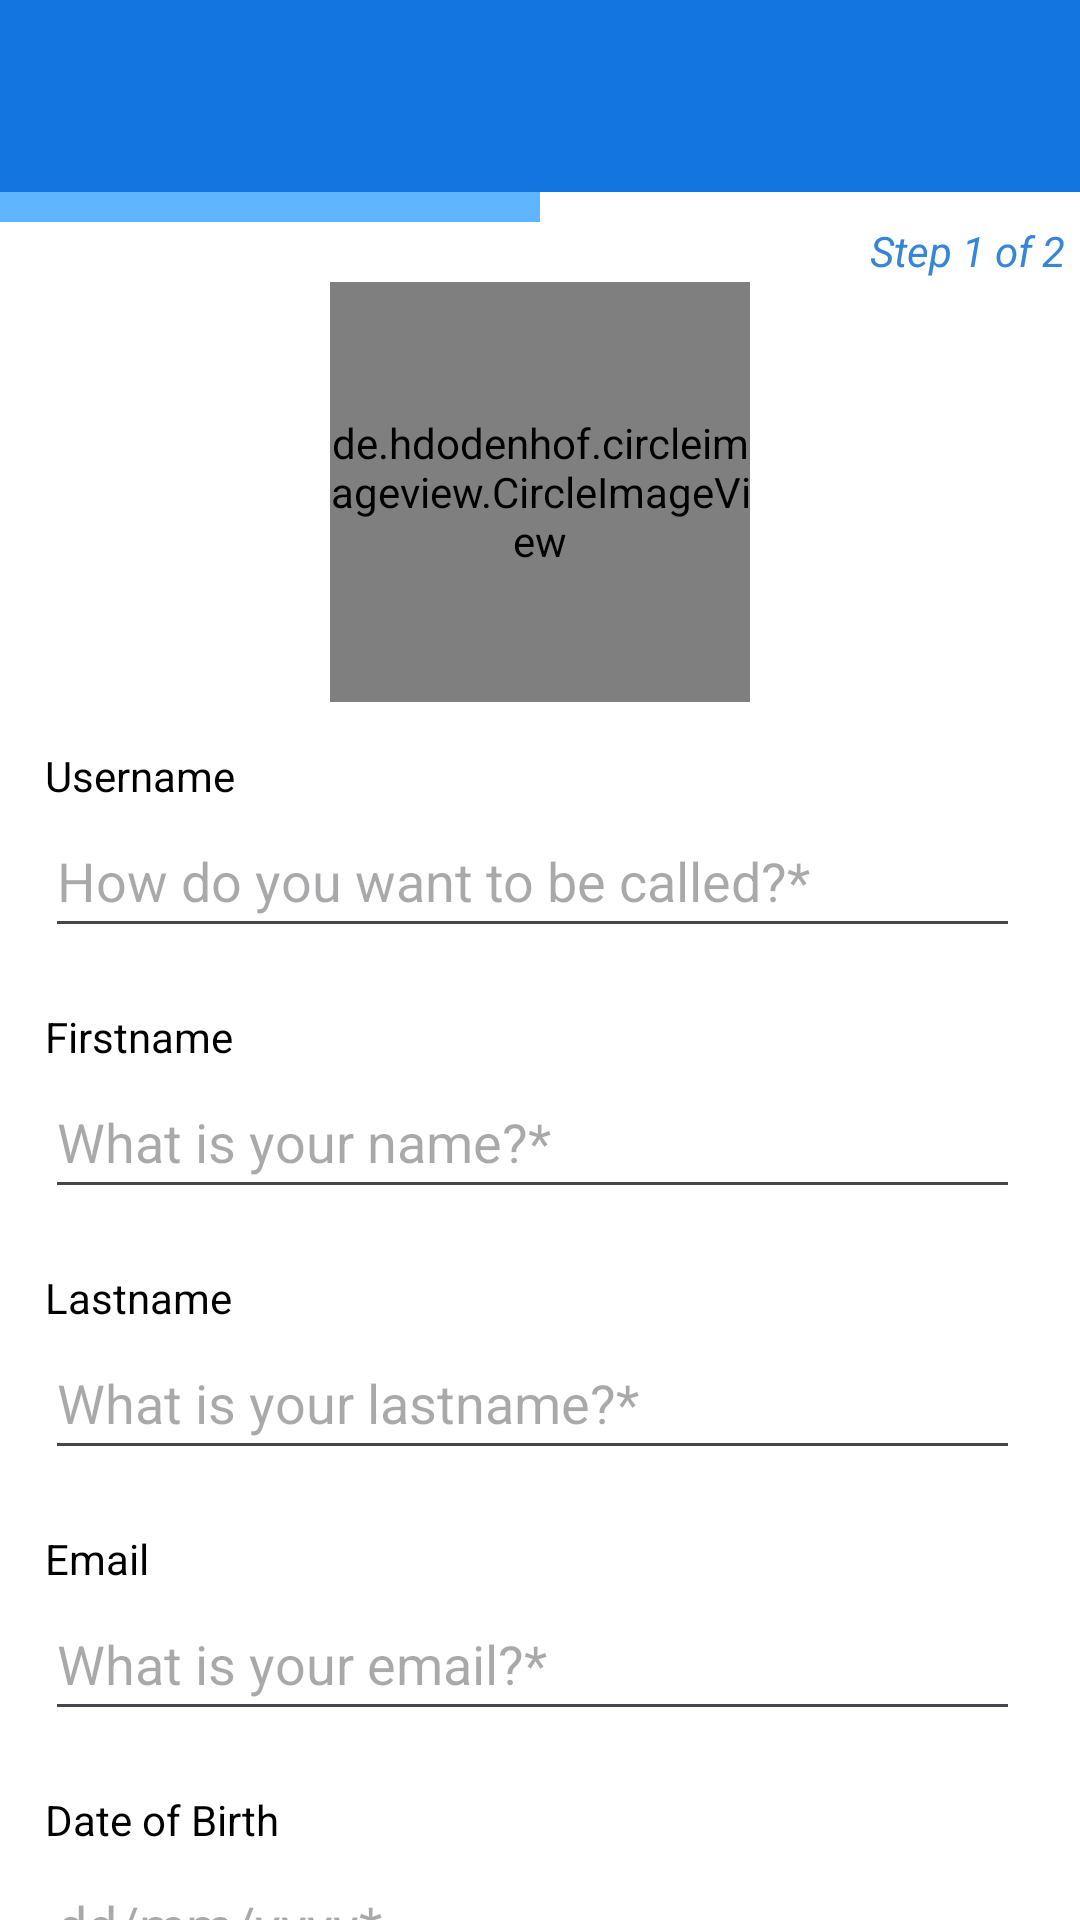

This screen was rendered from an Android layout file. Write that file and the resources it references.
<!-- AndroidManifest.xml: application theme Theme.Wheely -->
<!-- res/layout/new_user_layout.xml -->
<?xml version="1.0" encoding="utf-8"?>
<androidx.constraintlayout.widget.ConstraintLayout xmlns:android="http://schemas.android.com/apk/res/android"
    xmlns:app="http://schemas.android.com/apk/res-auto"
    android:id="@+id/new_user_layout"
    android:layout_width="match_parent"
    android:layout_height="match_parent">

    <androidx.appcompat.widget.Toolbar
        android:id="@+id/toolbar_new_user"
        android:layout_width="0dp"
        android:layout_height="wrap_content"
        android:background="@color/colorPrimary"
        android:maxLines="1"
        app:layout_constraintEnd_toEndOf="parent"
        app:layout_constraintStart_toStartOf="parent"
        app:layout_constraintTop_toTopOf="parent"
        app:navigationIcon="@drawable/ic_back_arrow"
        android:theme="@style/ToolbarStyle">

        <TextView
            android:id="@+id/toolbar_title"
            android:layout_width="wrap_content"
            android:layout_height="wrap_content"
            android:layout_gravity="center"
            android:textAppearance="@style/TextAppearance.Widget.AppCompat.Toolbar.Title"
            android:textColor="@android:color/white" />
    </androidx.appcompat.widget.Toolbar>

    <ProgressBar
        android:id="@+id/progressBar"
        style="?android:attr/progressBarStyleHorizontal"
        android:layout_width="match_parent"
        android:layout_height="10dp"
        android:max="2"
        android:progress="1"
        android:progressDrawable="@drawable/progress_bar_color"
        app:layout_constraintTop_toBottomOf="@id/toolbar_new_user"/>

    <TextView
        android:id="@+id/step_textview"
        android:layout_width="wrap_content"
        android:layout_height="wrap_content"
        android:textColor="@color/progress_bar"
        android:textStyle="italic"
        android:layout_marginEnd="5dp"
        android:text="@string/step1of2"
        app:layout_constraintEnd_toEndOf="parent"
        app:layout_constraintTop_toBottomOf="@id/progressBar" />

    <androidx.core.widget.NestedScrollView
        android:id="@+id/scrollView"
        android:layout_width="0dp"
        android:layout_height="0dp"
        app:layout_constraintBottom_toBottomOf="parent"
        app:layout_constraintEnd_toEndOf="parent"
        app:layout_constraintStart_toStartOf="parent"
        app:layout_constraintTop_toBottomOf="@id/progressBar">

        <androidx.constraintlayout.widget.ConstraintLayout
            android:layout_width="match_parent"
            android:layout_height="wrap_content">

            <de.hdodenhof.circleimageview.CircleImageView
                android:id="@+id/user_image"
                android:layout_width="140dp"
                android:layout_height="140dp"
                android:layout_alignParentStart="true"
                android:layout_marginTop="20dp"
                android:src="@drawable/user_default_pic"
                app:civ_border_color="@color/white"
                app:civ_border_width="2dp"
                app:layout_constraintEnd_toEndOf="parent"
                app:layout_constraintStart_toStartOf="parent"
                app:layout_constraintTop_toTopOf="parent" />

            <ImageView
                android:id="@+id/add_user_image"
                android:layout_width="30dp"
                android:layout_height="30dp"
                android:scaleType="centerCrop"
                android:src="@drawable/ic_edit"
                app:layout_constraintBottom_toBottomOf="@+id/user_image"
                app:layout_constraintEnd_toEndOf="@+id/user_image" />

            <Button
                android:id="@+id/add_user_button"
                android:layout_width="0dp"
                android:layout_height="60dp"
                android:layout_marginHorizontal="50dp"
                android:layout_marginVertical="10dp"
                android:text="@string/next"
                app:layout_constraintEnd_toEndOf="parent"
                app:layout_constraintStart_toStartOf="parent"
                app:layout_constraintTop_toBottomOf="@+id/user_birthday_edittext" />

            <TextView
                android:id="@+id/user_nickname_textview"
                android:layout_width="wrap_content"
                android:layout_height="wrap_content"
                android:layout_marginTop="15dp"
                android:layout_marginStart="15dp"
                android:text="@string/user_username"
                app:layout_constraintStart_toStartOf="parent"
                app:layout_constraintTop_toBottomOf="@id/user_image" />

            <EditText
                android:id="@+id/user_nickname_edittext"
                android:layout_width="0dp"
                android:layout_height="wrap_content"
                android:layout_marginEnd="20dp"
                android:hint="@string/user_username_hint"
                android:imeOptions="actionNext"
                android:inputType="textPersonName|textCapSentences"
                android:maxLines="1"
                android:minHeight="48dp"
                app:layout_constraintEnd_toEndOf="parent"
                app:layout_constraintStart_toStartOf="@+id/user_nickname_textview"
                app:layout_constraintTop_toBottomOf="@+id/user_nickname_textview" />

            <TextView
                android:id="@+id/user_firstname_textview"
                android:layout_width="wrap_content"
                android:layout_height="wrap_content"
                android:layout_marginTop="20dp"
                android:text="@string/user_firstname"
                app:layout_constraintStart_toStartOf="@+id/user_nickname_edittext"
                app:layout_constraintTop_toBottomOf="@+id/user_nickname_edittext" />

            <EditText
                android:id="@+id/user_firstname_edittext"
                android:layout_width="0dp"
                android:layout_height="wrap_content"
                android:hint="@string/user_firstname_hint"
                android:imeOptions="actionNext"
                android:inputType="textPersonName|textCapSentences"
                android:maxLines="1"
                android:minHeight="48dp"
                app:layout_constraintEnd_toEndOf="@+id/user_nickname_edittext"
                app:layout_constraintStart_toStartOf="@+id/user_firstname_textview"
                app:layout_constraintTop_toBottomOf="@+id/user_firstname_textview" />

            <TextView
                android:id="@+id/user_lastname_textview"
                android:layout_width="wrap_content"
                android:layout_height="wrap_content"
                android:layout_marginTop="20dp"
                android:text="@string/user_lastname"
                app:layout_constraintStart_toStartOf="@+id/user_firstname_edittext"
                app:layout_constraintTop_toBottomOf="@+id/user_firstname_edittext" />

            <EditText
                android:id="@+id/user_lastname_edittext"
                android:layout_width="0dp"
                android:layout_height="wrap_content"
                android:layout_marginEnd="20dp"
                android:hint="@string/user_lastname_hint"
                android:imeOptions="actionNext"
                android:inputType="textPersonName|textCapSentences"
                android:maxLines="1"
                android:minHeight="48dp"
                app:layout_constraintEnd_toEndOf="parent"
                app:layout_constraintStart_toStartOf="@+id/user_lastname_textview"
                app:layout_constraintTop_toBottomOf="@+id/user_lastname_textview" />

            <TextView
                android:id="@+id/user_email_textview"
                android:layout_width="wrap_content"
                android:layout_height="wrap_content"
                android:layout_marginTop="20dp"
                android:text="@string/user_email"
                app:layout_constraintStart_toStartOf="@+id/user_lastname_edittext"
                app:layout_constraintTop_toBottomOf="@+id/user_lastname_edittext" />

            <EditText
                android:id="@+id/user_email_edittext"
                android:layout_width="0dp"
                android:layout_height="wrap_content"
                android:hint="@string/user_email_hint"
                android:imeOptions="actionDone"
                android:inputType="textEmailAddress"
                android:maxLines="1"
                android:minHeight="48dp"
                app:layout_constraintEnd_toEndOf="@+id/user_nickname_edittext"
                app:layout_constraintStart_toStartOf="@+id/user_email_textview"
                app:layout_constraintTop_toBottomOf="@+id/user_email_textview" />

            <TextView
                android:id="@+id/user_birthday_textview"
                android:layout_width="wrap_content"
                android:layout_height="wrap_content"
                android:layout_marginTop="20dp"
                android:text="@string/user_birthday"
                app:layout_constraintStart_toStartOf="@+id/user_email_edittext"
                app:layout_constraintTop_toBottomOf="@+id/user_email_edittext" />

            <EditText
                android:id="@+id/user_birthday_edittext"
                android:layout_width="0dp"
                android:layout_height="wrap_content"
                android:clickable="true"
                android:cursorVisible="false"
                android:focusable="false"
                android:hint="@string/user_birthday_hint"
                android:maxLines="1"
                android:minHeight="48dp"
                app:layout_constraintEnd_toEndOf="@+id/user_nickname_edittext"
                app:layout_constraintStart_toStartOf="@+id/user_birthday_textview"
                app:layout_constraintTop_toBottomOf="@+id/user_birthday_textview" />

        </androidx.constraintlayout.widget.ConstraintLayout>
    </androidx.core.widget.NestedScrollView>
</androidx.constraintlayout.widget.ConstraintLayout>
<!-- resources referenced by this layout -->
<resources>
  <color name="colorPrimary">#1375DF</color>
  <color name="progress_bar">#3586DA</color>
  <color name="white">#FFFFFFFF</color>
  <!-- drawable progress_bar_color (drawable) -->
  <?xml version="1.0" encoding="utf-8"?>
  <layer-list xmlns:android="http://schemas.android.com/apk/res/android">
      <item android:id="@android:id/background">
          <shape>
              <solid android:color="@color/white"/>  
          </shape>
      </item>
      <item android:id="@android:id/progress">
          <clip>
              <shape>
                  <solid android:color="@color/colorPrimaryVariant"/>  
              </shape>
          </clip>
      </item>
  </layer-list>
  <!-- drawable user_default_pic: png bitmap (drawable, 22056 bytes) -->
  <string name="next">NEXT</string>
  <string name="step1of2">Step 1 of 2</string>
  <string name="user_birthday">Date of Birth</string>
  <string name="user_birthday_hint">dd/mm/yyyy*</string>
  <string name="user_email">Email</string>
  <string name="user_email_hint">What is your email?*</string>
  <string name="user_firstname">Firstname</string>
  <string name="user_firstname_hint">What is your name?*</string>
  <string name="user_lastname">Lastname</string>
  <string name="user_lastname_hint">What is your lastname?*</string>
  <string name="user_username">Username</string>
  <string name="user_username_hint">How do you want to be called?*</string>
  <style name="ToolbarStyle" parent="Theme.Material3.DayNight.NoActionBar">
          <item name="tint">@color/white</item>
          <item name="android:paddingStart">0dp</item>
          <item name="android:paddingEnd">0dp</item>
          <item name="android:textColor">@color/bottomNavInactiveColor</item>
          <item name="popupMenuBackground">@color/colorPrimaryVariant</item>
      </style>
  <style name="Theme.Wheely" parent="Base.Theme.Wheely" />
  <color name="colorPrimaryVariant">#5FB6FF</color>
  <color name="bottomNavInactiveColor">@color/colorOnPrimary</color>
  <style name="Base.Theme.Wheely" parent="Theme.Material3.Light.NoActionBar">
          
          <item name="colorPrimary">@color/colorPrimary</item>
          <item name="colorPrimaryVariant">@color/colorPrimaryVariant</item>
          <item name="colorOnPrimary">@color/colorOnPrimary</item>
  
          
          <item name="colorSecondary">@color/colorSecondary</item>
          <item name="colorSecondaryVariant">@color/colorSecondaryVariant</item>
          <item name="colorOnSecondary">@color/colorOnSecondary</item>
  
          
          <item name="android:statusBarColor">@color/colorPrimaryDark</item>
  
          
  
          
          <item name="android:windowBackground">@color/windowBackground</item>
          <item name="android:textColor">@color/textColor</item>
          <item name="android:navigationBarColor">@color/colorPrimaryDark</item>
          <item name="toolbarStyle">@style/ToolbarStyle</item>
      </style>
  <color name="colorOnPrimary">#FFFFFF</color>
  <color name="colorSecondary">#df7c13</color>
  <color name="colorSecondaryVariant">#f3ca83</color>
  <color name="colorOnSecondary">#FFFFFF</color>
  <color name="colorPrimaryDark">#1245AE</color>
  <color name="windowBackground">#FFFFFF</color>
  <color name="textColor">#000000</color>
</resources>
